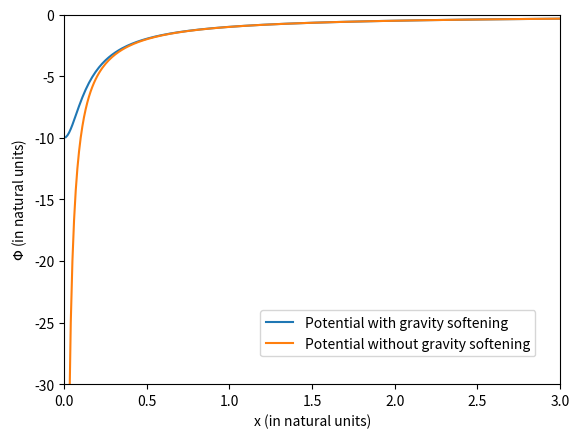

Source code (Python):
from matplotlib import pyplot as plt
import numpy as np

x = np.linspace(0.01, 3, 300)

eps = 0.1
y = - 1/np.sqrt(0.1**2 + x**2)
y2 = -1/np.sqrt(x**2)
plt.plot(x, y, label="Potential with gravity softening")
plt.plot(x, y2, label="Potential without gravity softening")
plt.xlabel("x (in natural units)")
plt.ylabel("$\Phi$ (in natural units)")
plt.ylim(-30, 0)
plt.xlim(0, 3)
plt.legend(bbox_to_anchor=(0.95,0.2), loc=1, borderaxespad=0)

plt.show()